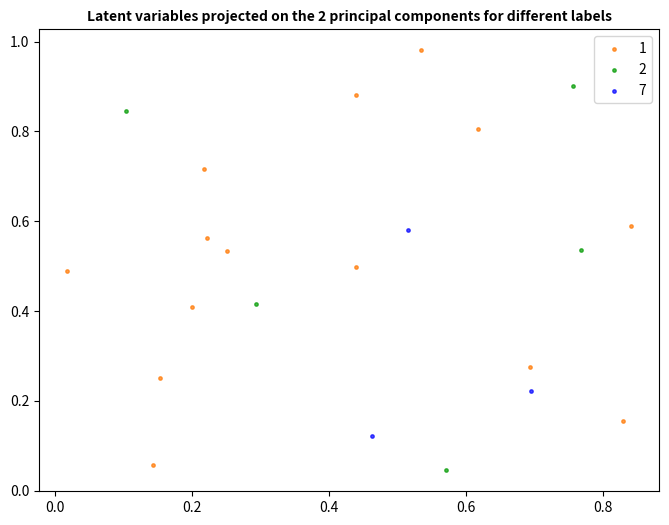

Python code for this plot:
import numpy as np
import matplotlib.pyplot as plt

def color_mapping(Latent_variables, Labels, requirement = None):
    colors = ["#1f77b4","#ff7700","#009a00","#ff0303","#690fbe","#814236","#e050b5","#0000ff","#efe30f","#14d1e6"]
    fig, axs = plt.subplots(figsize=(8, 6))
    for label in range(10):
        mask = Labels == label
        masked_Latent = Latent_variables[mask]
        if requirement == None :
            axs.scatter(masked_Latent[:,0], masked_Latent[:,1], alpha=0.7, s=6, c=colors[label], label=label)
        else : 
            if label in requirement :
                axs.scatter(masked_Latent[:,0], masked_Latent[:,1], alpha=0.7, s=6, c=colors[label], label=label)
    axs.legend(loc='upper right')
    axs.set_title("Latent variables projected on the 2 principal components for different labels", fontweight='bold', fontsize = 10)
    plt.show()


if __name__ == "__main__" : 
    dummy_latent = np.random.rand(100, 2)
    dummy_labels = np.random.randint(0, 10, size=(100,))

    color_mapping(dummy_latent,dummy_labels, requirement=[1,2,7])

